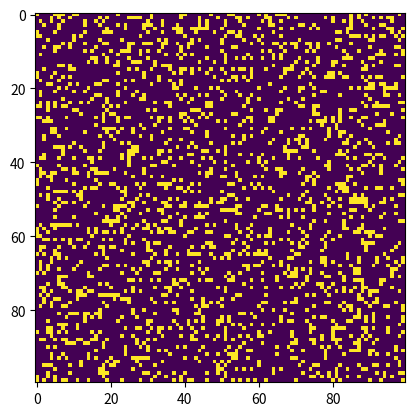

Write the Python code that produced this figure.
""" 
**************************************************************************************
***    coding = utf-8                                                              ***
***    By JerCas                                                                   ***
***    2017-7-5~10                                                                    ***
***                                                                                ***
***    A typeical simulate example of conway life game which achieved by python    ***
**************************************************************************************
"""

# 导入numpy模块使用其数值操作
import numpy as np
# 导入matplotlib模块分别进行绘图和更新模拟
import matplotlib.pyplot as pyplot
import matplotlib.animation as animation

""" ***以下伪代码块部分已处理为运行以查看部分单块的功能操作*** """

""" 网格表示块
    # array()--生成一个二维数组x[][]
    example = np.array([[0,0,255],[255,255,0],[0,255,0]])
    # imshow()--显示出网格状态，将数字矩阵example表示为一张图像;参数interpolation给予nearest属性，以获得尖锐边缘效果（可理解为抗锯齿）
    pyplot.imshow(example,interpolation='nearest')
    # show()--输出图像
    pyplot.show()
"""

""" 随机初始化块
    # random.choice()--随机数生成；[0,255]-生成随机数范围、4*4-生成随机数个数、p=[0.1,0.9]-随机数生成概率，此处为p(0)=0.1,p(255)=0.9
    #                            最后将生成的含16个值的一维数组调用reshape()函数生成格式为4*4的二维数组
    example = np.random.choice([0,255],4*4,p=[0.1,0.9]).reshape(4*4)
    print("{}".format(example))
"""

""" 具象初始化块
    def addGlider(i,j,grid):
        #在网格块左上角的指定坐标(i,j)处，绘制添加一个滑翔机
        
        # 创建滑翔机外形的二维数组，存入图案数组glider
        glider = np.array([[0,0,255],[255,0,255],[0,255,255]])
        # 利用Numpy切片操作，将图案数组复制到模拟的二维网格中
        grid[i:i+3,j:j+3] = glider
        # 将处理完毕的二维数组传到制图函数imshow()随后绘图
        pyplot.imshow(grid)
        pyplot.show()
    # zero()--创建指定大小的零值数组；
    # reshape()--重构数组结构；此处为将 1维数组(1*25)———>2维数组(5*5)
    grid = np.zeros(5*5).reshape(5,5)
    addGlider(1,1,grid)
"""

""" 边界条件的处理
    # 生成一个3*3二维数组
    grids = np.array([[1,2,3],[4,5,6],[7,8,9]])
    print(grids)
    # 对于我们需要实现的环形边界,即对于grids[0][2]=3 要实现他的右边是1，上边是9
    # 定义getNeighbor来实现这个操作，通过传入需要获取邻居的网格具体坐标、二维数组的单向空间以及对应的操作数组，来输出各个邻居地址
    def getNeighbor(i,j,n,grid):
        right  = grid[i][(j+1)%n]
        left   = grid[i][(j-1)%n]
        top    = grid[(i-1)%n][j]
        bottom = grid[(i+1)%n][j]
        neighbor = [right,left,top,bottom]
        print('\nFor {0}\nright:{1[0]}\nleft:{1[1]}\ntop:{1[2]}\nbottom:{1[3]}\n'.format(grid[i][j],neighbor))
    i = input('Please input the row: ')
    j = input('Please input the col: ')
    getNeighbor(int(i),int(j),3,grids) 
"""

""" 命令行参数解析
    # 调用argparse模块自定义命令行参数解析
    descriptionStr = "Runs Conway's Game of Life simulation."
    parser = argparse.ArgumentParser(description = descriptionStr)
    # 添加参数解析
    parser.add_argument('--gridsize',dest='N',required=False)
    parser.add_argument('--movfile',dest='movfile',required=False)
    parser.add_argument('--interval',dest='interval',required=False)
    parser.add_argument('--glider',action='store_true',required=False)
    # 提交解析，返回前台具体输入命令
    args = parser.parse_args()
"""

import argparse
import sys
import matplotlib.pyplot
import numpy as np
import matplotlib.animation as animation

# 设置生命存活静态标识
ON = 255
OFF = 0
vals = [ON,OFF]

# 随机生成网格函数
def randomGrid(N):
    """随机返回一个N*N大小的随机值网格"""
    return np.random.choice(vals,N*N,p=[0.2,0.8]).reshape(N,N)

# 生成滑翔机图案函数
def addGlider(i,j,grid):
    """以指定(i,j)坐标为左上角，添加一个滑翔机图案"""
    glider = np.array([[0,0,255],[255,0,255],[0,255,255]])
    grid[i:i+3,j:j+3] = glider

# 刷新游戏图像
def update(frameNum,img,grid,N):
    # 复制网格进行遍历，根据每个'细胞'周遭邻居情况以对应法则判断其存活情况
    newGrid = grid.copy()
    # 遍历整个N*N网格，range(N) - 从0~N
    for i in range(N):
        for j in range(N):
            # 根据环形边界条件，模拟计算每个'细胞'周围邻居的存活数(通过计算八个相邻'细胞'的值总和除以生存标识255活动)
            total = int((
                        grid[i,(j-1)%N]       + grid[i,(j+1)%N]       + grid[(i-1)%N,j]       + grid[(i+1)%N,j] +
                        grid[(i-1)%N,(j-1)%N] + grid[(i+1)%N,(j-1)%N] + grid[(i-1)%N,(j+1)%N] + grid[(i+1)%N,(j+1)%N]
                        )/255)
            # 根据Conway's rules判断该'细胞'自身的存活情况
            if grid[i,j] == ON:
                if(total<2) or (total>3):
                    newGrid[i,j] = OFF
            else:
                if total == 3:
                    newGrid[i,j] = ON
    # 更新数据
    img.set_data(newGrid)
    # 以切片形式把更新网格结果存回原网格
    grid[:] = newGrid[:]
    return img

# 主函数流程
def main():
    # 调用argparse模块自定义命令行参数解析
    descriptionStr = "Runs Conway's Game of Life simulation."
    parser = argparse.ArgumentParser(description = descriptionStr)
    # 添加参数解析,dest属性代表参数别名.如N == gridsize
    parser.add_argument('--gridsize',dest='N',required=False)
    parser.add_argument('--interval', dest='interval', required=False)
    parser.add_argument('--glider', action='store_true', required=False)
    parser.add_argument('--movfile',dest='movfile',required=False)
    parser.add_argument('--gosper',action='store_true',required=False)
    # 提交解析，返回前台具体输入命令
    args = parser.parse_args()

    # 默认网格大小
    N = 100
    # 设置网格大小
    if args.N and int(args.N)>8:
        N = int(args.N)

    # 默认刷新间隔
    updateInterval = 50
    # 设置刷新间隔
    if args.interval:
        updateInterval = int(updateInterval)

    # 判断网格创建方式,首先先创建一个空的数组对象表示网格
    grid = np.array([])
    # 用户输入glider标识,添加滑翔机图像进入网格
    if args.glider:
        grid = np.zeros(N*N).reshape(N,N)
        addGlider(1,1,grid)
    # 用户未输入,随机值创建网格
    else:
        grid = randomGrid(N)

    # 创建图像
    # 调用subplots()创建子图
    fig,ax = pyplot.subplots()
    # 绘制网格图像
    img = ax.imshow(grid,interpolation='nearest')
    # 调用animation模块动态绘图
    ani = animation.FuncAnimation(fig,update,fargs=(img, grid, N, ),frames=10,interval=updateInterval,save_count=50)

    if args.movfile:
        ani.save(args.movfile,fps=30,extra_args=['-vcodec','libx264'])

    # 表示出图像
    pyplot.show()

# 调用主函数
if __name__ == '__main__':
    main()
